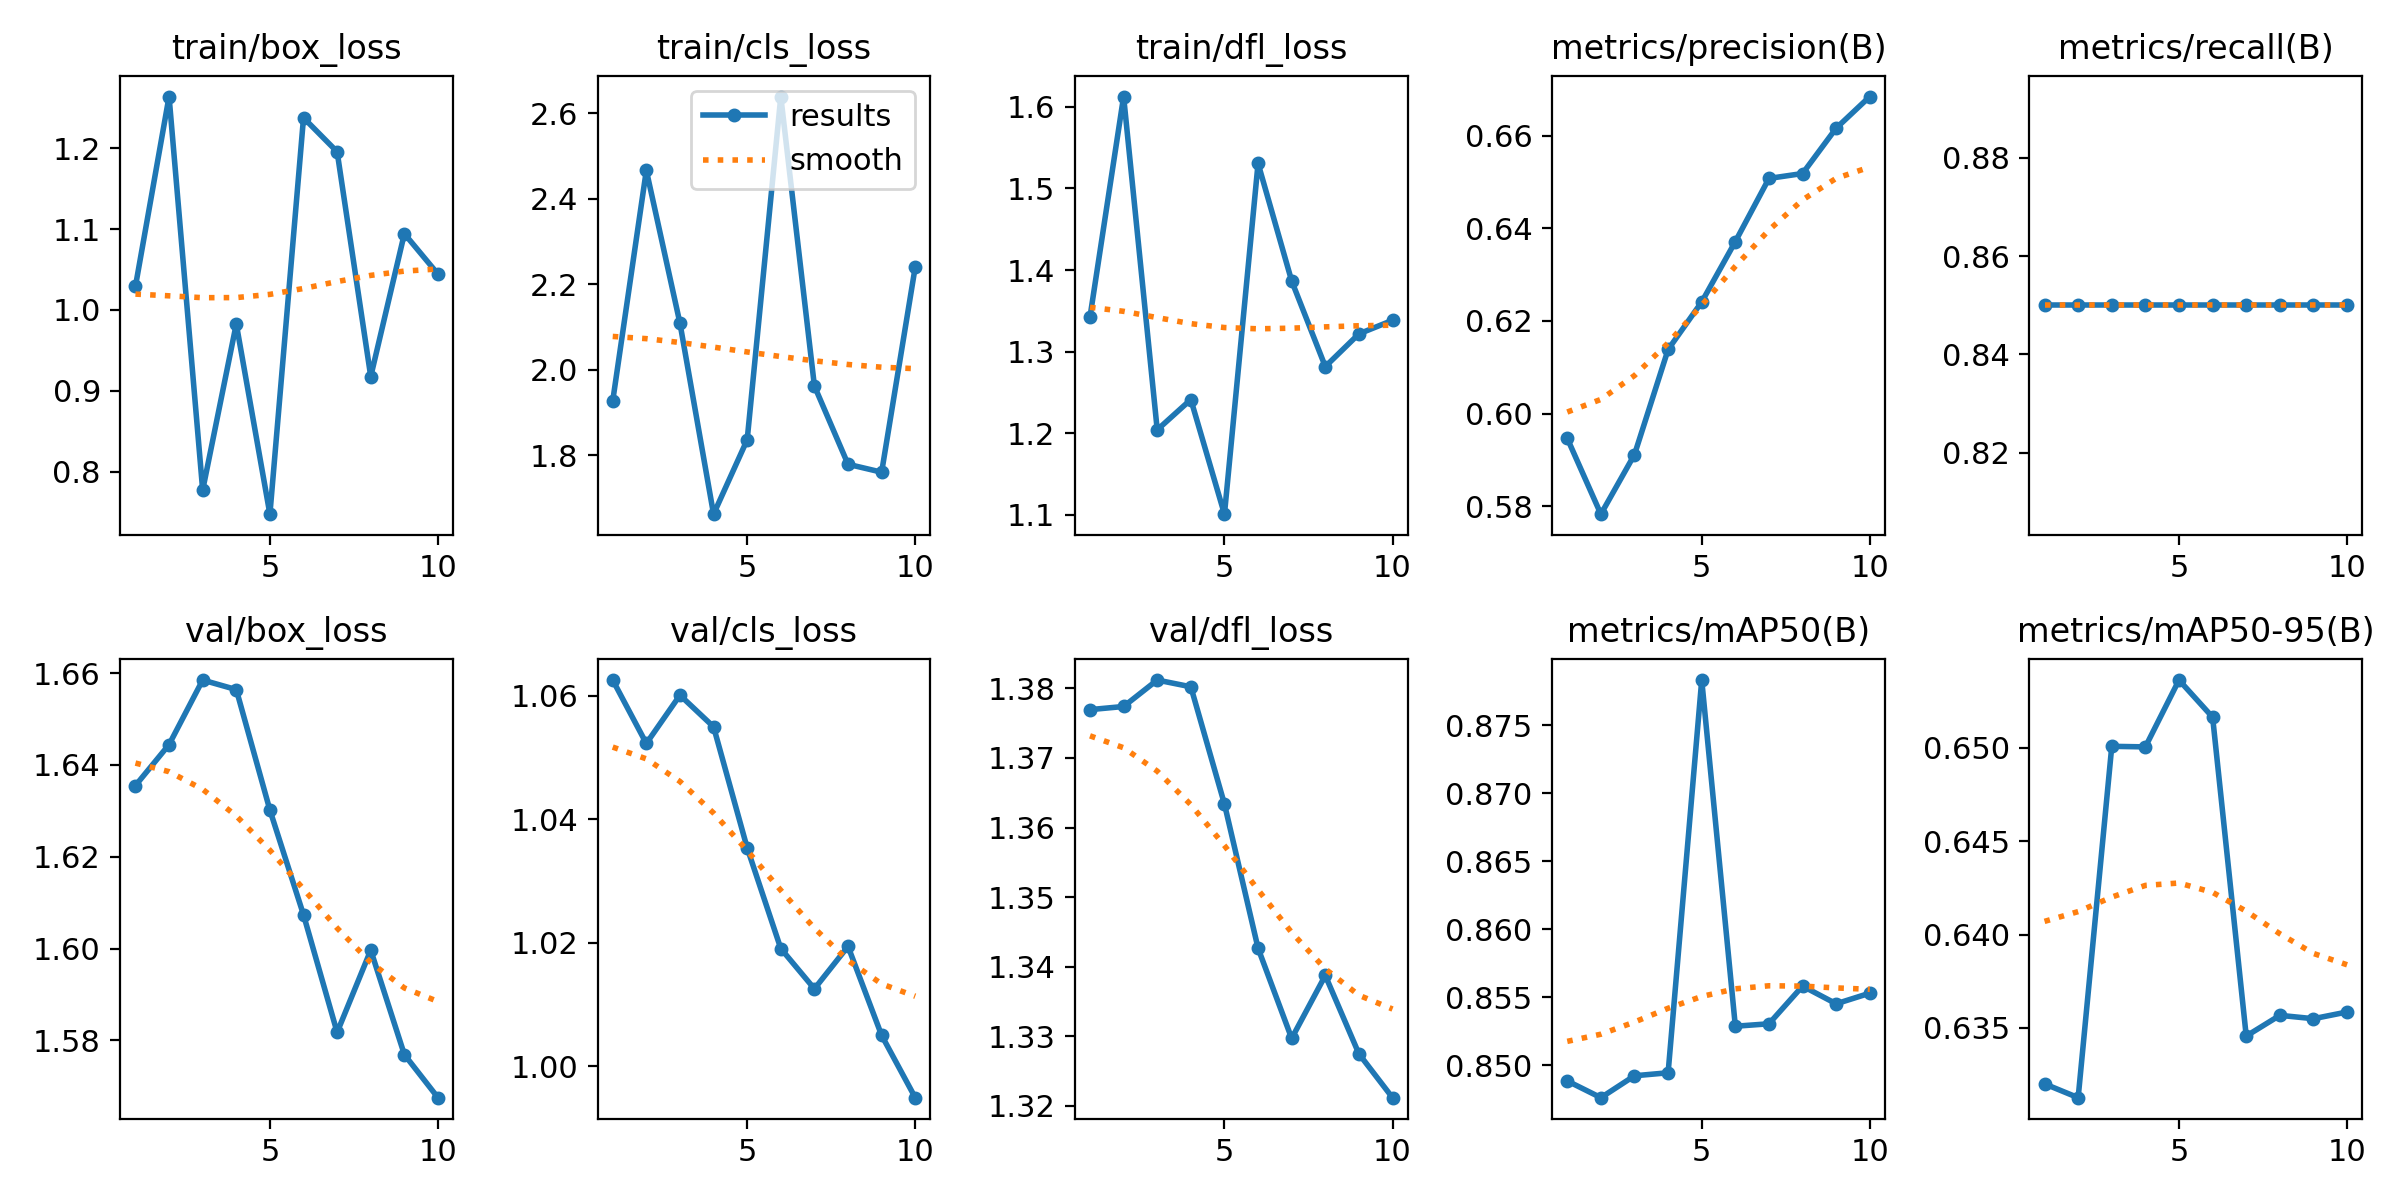

Data behind this chart, as committed beside it:
epoch, time, train/box_loss, train/cls_loss, train/dfl_loss, metrics/precision(B), metrics/recall(B), metrics/mAP50(B), metrics/mAP50-95(B), val/box_loss, val/cls_loss, val/dfl_loss, lr/pg0, lr/pg1, lr/pg2
1, 1.289, 1.029, 1.927, 1.343, 0.5947, 0.85, 0.8488, 0.632, 1.636, 1.063, 1.377, 0, 0, 0
2, 1.999, 1.264, 2.466, 1.613, 0.5783, 0.85, 0.8476, 0.6313, 1.644, 1.052, 1.377, 1.07219e-06, 1.07219e-06, 1.07219e-06
3, 2.594, 0.7775, 2.109, 1.204, 0.5912, 0.85, 0.8492, 0.6501, 1.658, 1.06, 1.381, 1.90876e-06, 1.90876e-06, 1.90876e-06
4, 3.201, 0.9828, 1.662, 1.241, 0.6138, 0.85, 0.8495, 0.6501, 1.656, 1.055, 1.38, 2.50971e-06, 2.50971e-06, 2.50971e-06
5, 3.832, 0.7478, 1.836, 1.101, 0.6241, 0.85, 0.8783, 0.6536, 1.63, 1.035, 1.363, 2.87504e-06, 2.87504e-06, 2.87504e-06
6, 4.429, 1.237, 2.639, 1.531, 0.6371, 0.85, 0.8529, 0.6516, 1.607, 1.019, 1.343, 3.00475e-06, 3.00475e-06, 3.00475e-06
7, 5.021, 1.195, 1.962, 1.387, 0.6508, 0.85, 0.853, 0.6346, 1.582, 1.013, 1.33, 2.89884e-06, 2.89884e-06, 2.89884e-06
8, 5.602, 0.9178, 1.778, 1.282, 0.6518, 0.85, 0.8558, 0.6357, 1.6, 1.019, 1.339, 2.55731e-06, 2.55731e-06, 2.55731e-06
9, 6.238, 1.094, 1.76, 1.322, 0.6616, 0.85, 0.8545, 0.6355, 1.577, 1.005, 1.327, 1.98016e-06, 1.98016e-06, 1.98016e-06
10, 6.854, 1.044, 2.24, 1.338, 0.6684, 0.85, 0.8553, 0.6359, 1.568, 0.9949, 1.321, 1.16739e-06, 1.16739e-06, 1.16739e-06
